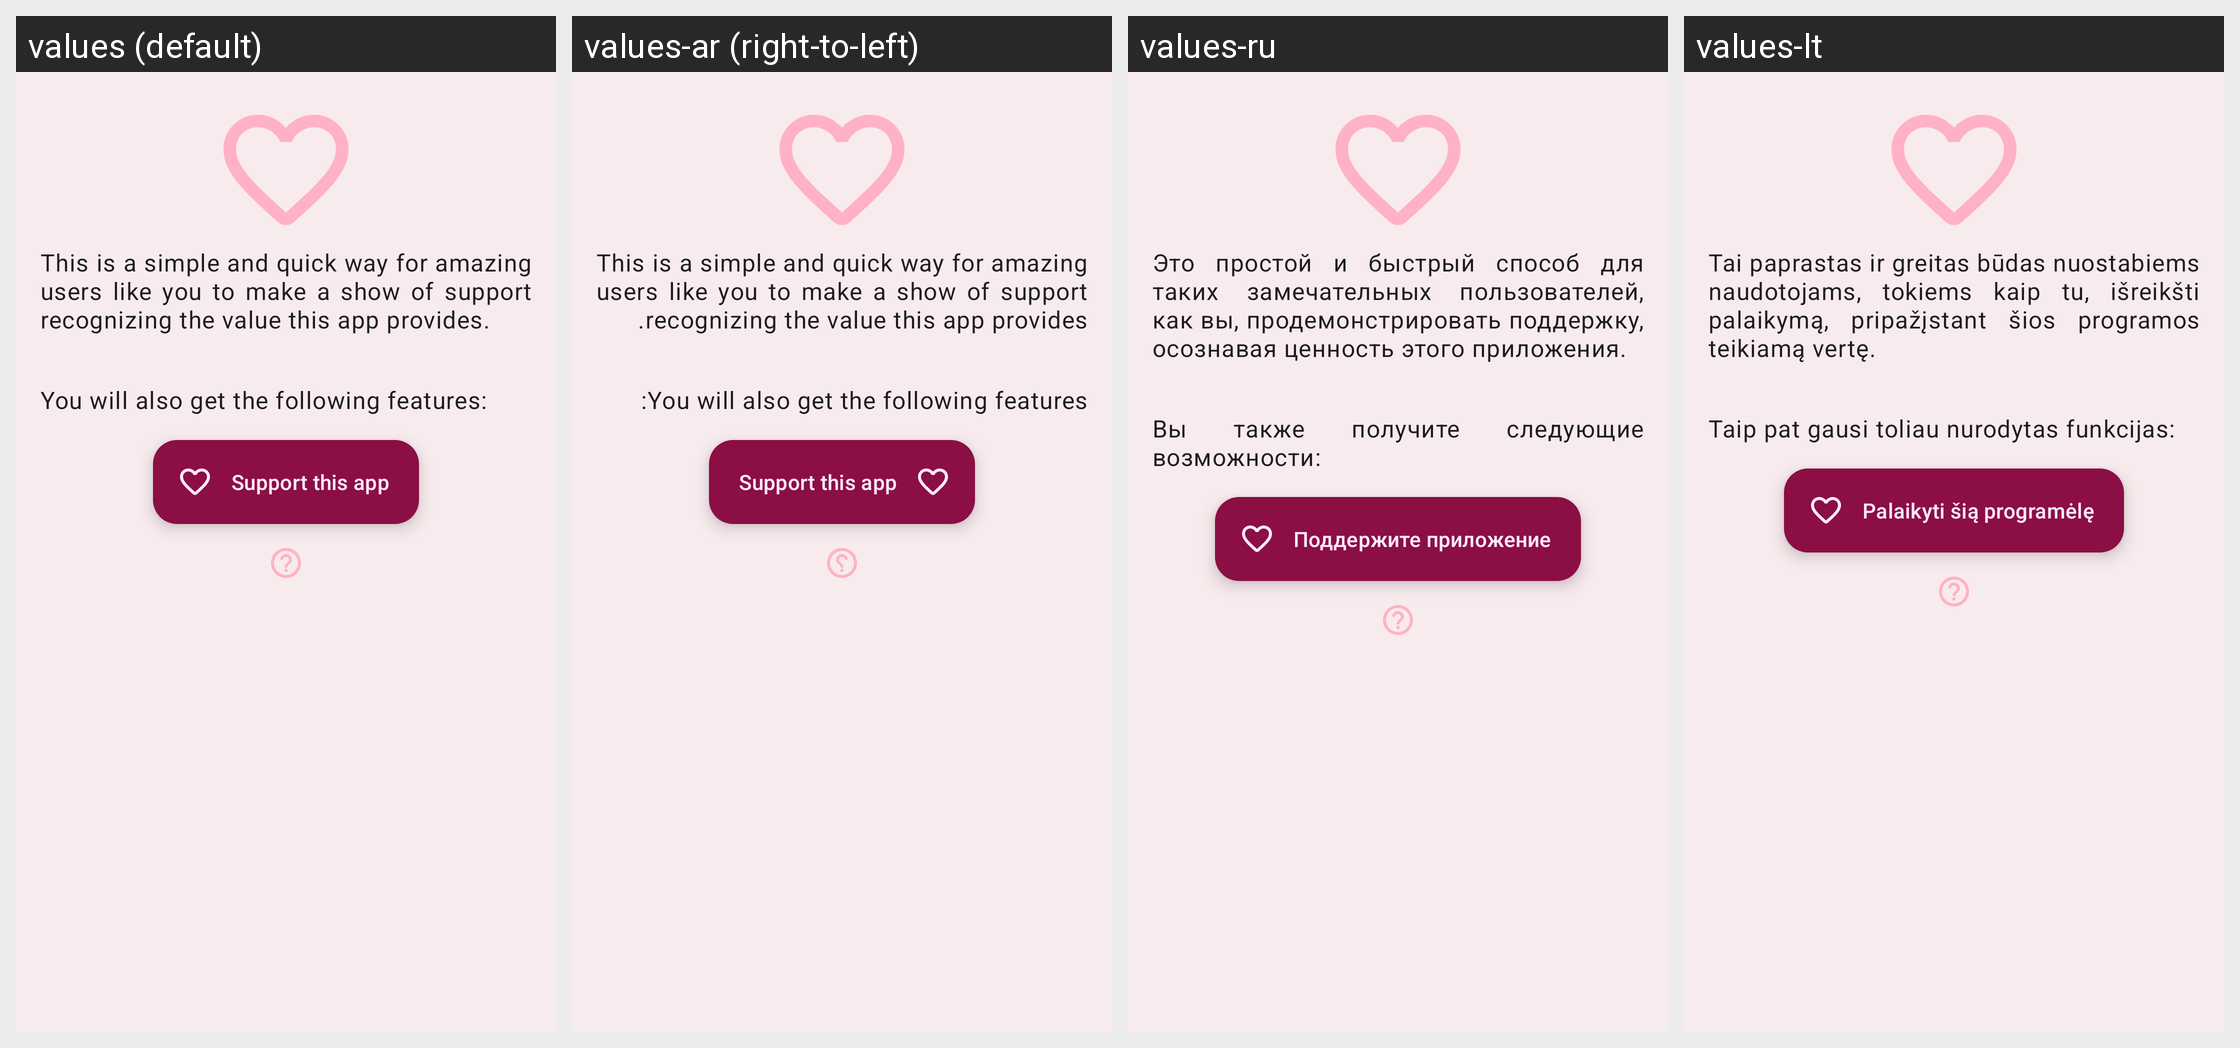

This grid shows one Android layout under several languages. Give, for every string resource on the screen, its name, the default text and each shown locale's text.
Android screen res/layout/content_billing.xml rendered under 4 locales, left to right: values (default), values-ar (right-to-left), values-ru, values-lt. Device: Nexus 5 (rendered at 1080×1920; each locale shown at half size, 540×960, under a caption strip naming it); theme AppTheme.
Other locales in the repository, not shown: values-am, values-az, values-bg, values-bs, values-ca, values-cs, values-da, values-de, values-el, values-es, values-et, values-fa, values-fi, values-fil, values-fr, values-gu, values-hi, values-hr, values-hy, values-id, values-it, values-ja, values-ka, values-kk, values-ko, values-ky, values-lo, values-lv, values-mk, values-ml, values-mn, values-mr, values-ms, values-my, values-ne, values-nl, values-or, values-pa, values-pl, values-pt, values-pt-rBR, values-ro, values-si, values-sk, values-sl, values-sr, values-sv, values-sw, values-tl, values-tr, values-uk, values-vi, values-zh, values-zh-rCN, values-zh-rTW.
Strings drawn on this screen, with the default value and each locale's value (text and hints the layout hard-codes, and strings that could not be matched under every locale, appear in the picture but are not listed):

pro_support
  values: This is a simple and quick way for amazing users like you to make a show of support recognizing the value this app provides.
  values-ar: This is a simple and quick way for amazing users like you to make a show of support recognizing the value this app provides.  [not translated; the default value is used]
  values-ru: Это простой и быстрый способ для таких замечательных пользователей, как вы, продемонстрировать поддержку, осознавая ценность этого приложения.
  values-lt: Tai paprastas ir greitas būdas nuostabiems naudotojams, tokiems kaip tu, išreikšti palaikymą, pripažįstant šios programos teikiamą vertę.

pro_also_get
  values: You will also get the following features:
  values-ar: You will also get the following features:  [not translated; the default value is used]
  values-ru: Вы также получите следующие возможности:
  values-lt: Taip pat gausi toliau nurodytas funkcijas:

get_pro
  values: Support this app
  values-ar: Support this app  [not translated; the default value is used]
  values-ru: Поддержите приложение
  values-lt: Palaikyti šią programėlę
